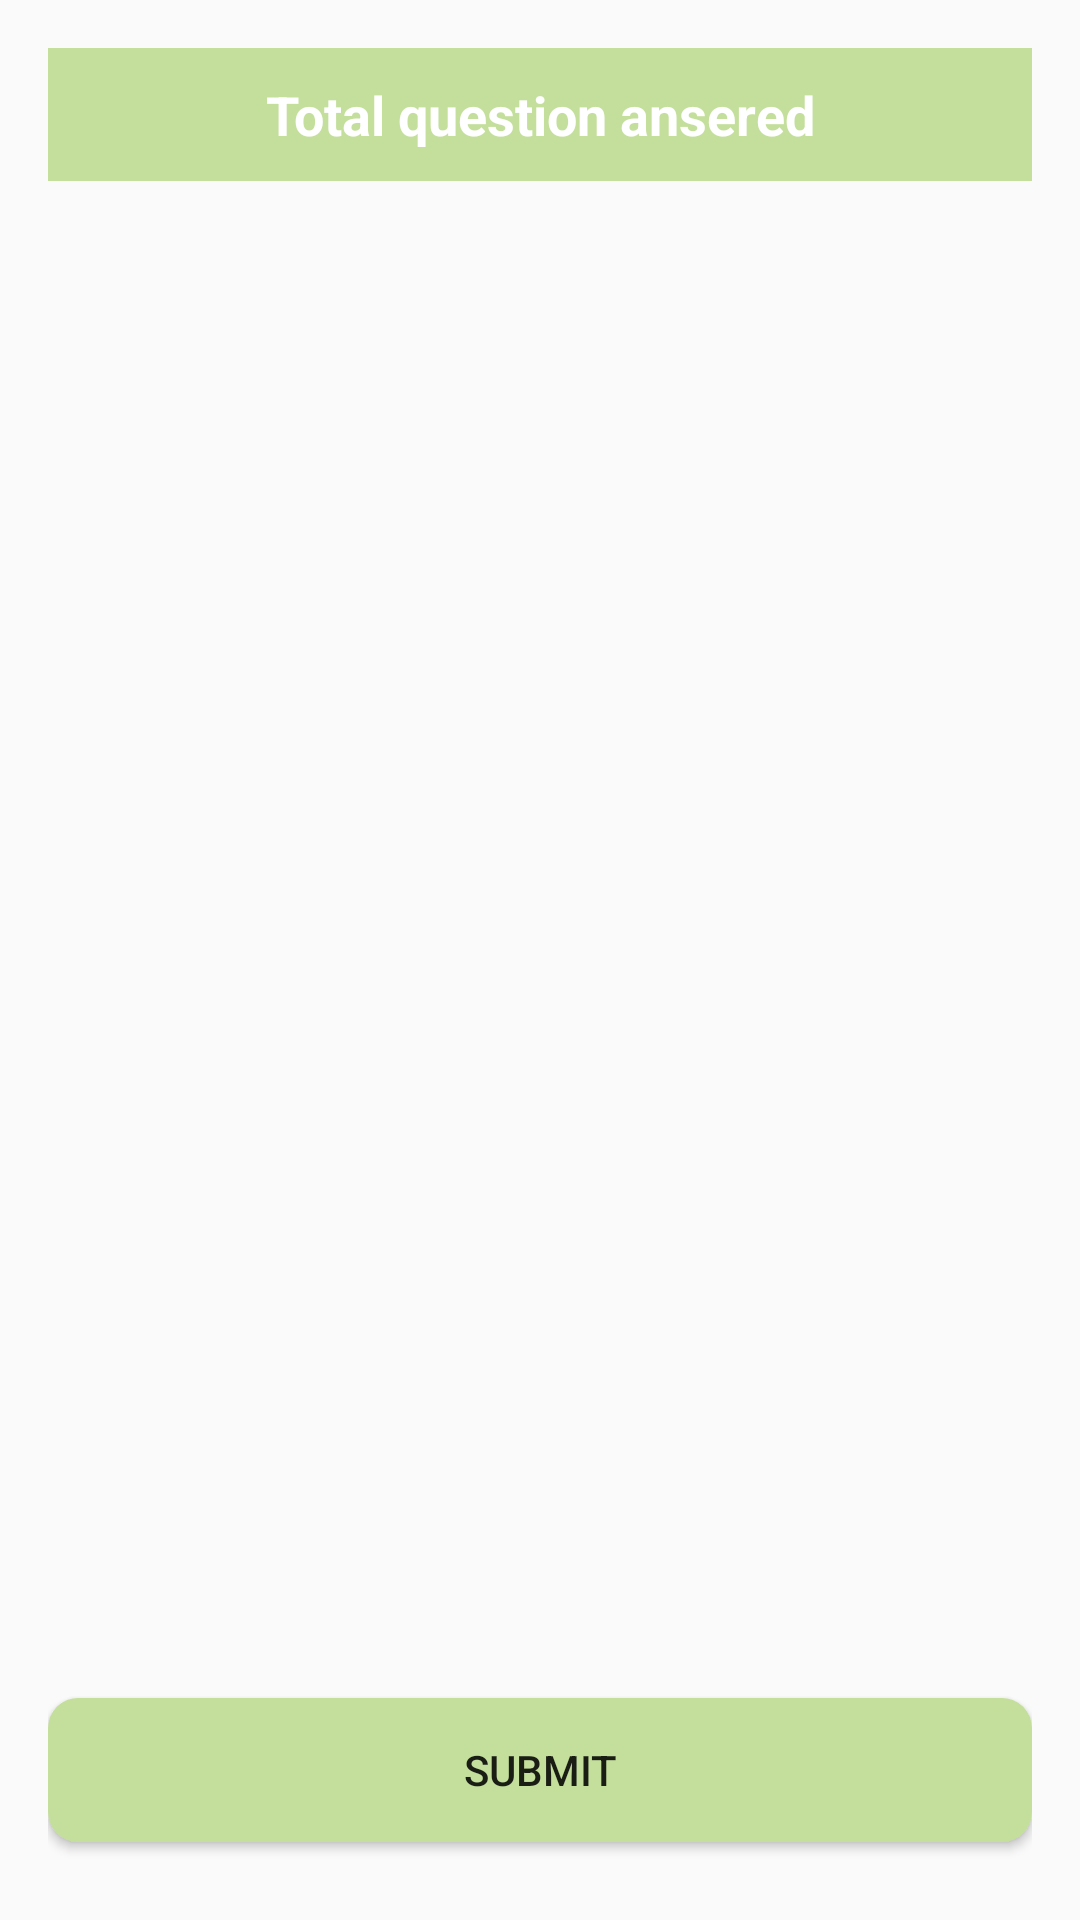

Here is an Android app screen rendered from its layout file. Give the layout XML and the strings, colors and styles it references.
<!-- AndroidManifest.xml: application theme AppTheme -->
<!-- res/layout/content_survey_all.xml -->
<?xml version="1.0" encoding="utf-8"?>
<RelativeLayout xmlns:android="http://schemas.android.com/apk/res/android"
    xmlns:app="http://schemas.android.com/apk/res-auto"
    xmlns:tools="http://schemas.android.com/tools"
    android:layout_width="match_parent"
    android:layout_height="match_parent"
    android:paddingBottom="@dimen/activity_vertical_margin"
    android:paddingLeft="@dimen/activity_horizontal_margin"
    android:paddingRight="@dimen/activity_horizontal_margin"
    android:paddingTop="@dimen/activity_vertical_margin"
    app:layout_behavior="@string/appbar_scrolling_view_behavior"
    tools:context=".question.SurveyAllActivity"
    tools:showIn="@layout/activity_survey_all">

    <TextView
        android:id="@+id/txt_count"
        android:layout_width="match_parent"
        android:layout_height="wrap_content"
        android:layout_alignParentTop="true"
        android:padding="10dp"
        android:background="@color/cyan_900"
        android:gravity="center"
        android:text="Total question ansered"
        android:textColor="@color/white"
        android:textSize="18sp"
        android:textStyle="bold" />

    <ListView
        android:id="@+id/listViewQuestion"
        android:layout_width="match_parent"
        android:layout_height="wrap_content"
        android:layout_above="@+id/btn_play"

        android:layout_below="@+id/txt_count"
        android:divider="@color/divider"
        android:dividerHeight="2dp" />

    <Button
        android:id="@+id/btn_play"
        android:layout_width="match_parent"
        android:layout_height="wrap_content"
        android:layout_alignParentBottom="true"

        android:layout_centerHorizontal="true"
        android:layout_marginBottom="10dp"
        android:background="@drawable/btn_next"
        android:text="@string/submit" />

</RelativeLayout>
<!-- res/layout/activity_survey_all.xml (included above) -->
<?xml version="1.0" encoding="utf-8"?>
<android.support.design.widget.CoordinatorLayout xmlns:android="http://schemas.android.com/apk/res/android"
    xmlns:app="http://schemas.android.com/apk/res-auto"
    xmlns:tools="http://schemas.android.com/tools"
    android:layout_width="match_parent"
    android:layout_height="match_parent"
    android:fitsSystemWindows="true"
    tools:context=".question.SurveyAllActivity">

    <android.support.design.widget.AppBarLayout
        android:layout_width="match_parent"
        android:layout_height="wrap_content"
        android:layout_marginBottom="10dp"
        android:theme="@style/AppTheme.AppBarOverlay">

        <android.support.v7.widget.Toolbar
            android:id="@+id/toolbar"
            android:layout_width="match_parent"
            android:layout_height="?attr/actionBarSize"
            android:background="?attr/colorPrimary"
            app:popupTheme="@style/AppTheme.PopupOverlay">

            <Chronometer
                android:id="@+id/chronometer"
                android:layout_width="100dp"
                android:layout_height="50dp"
                android:layout_gravity="right"
                android:textColor="@color/white"
                android:textSize="38sp" />
        </android.support.v7.widget.Toolbar>

    </android.support.design.widget.AppBarLayout>

    <include layout="@layout/content_survey_all" />

</android.support.design.widget.CoordinatorLayout>
<!-- resources referenced by this layout -->
<resources>
  <color name="cyan_900">#C4DF9C</color>
  <color name="divider">#B6B6B6</color>
  <color name="white">#FFFFFF</color>
  <dimen name="activity_horizontal_margin">16dp</dimen>
  <dimen name="activity_vertical_margin">16dp</dimen>
  <!-- drawable btn_next (drawable) -->
  <?xml version="1.0" encoding="utf-8"?>
  <selector xmlns:android="http://schemas.android.com/apk/res/android">
      <item android:drawable="@color/cyan_900" android:state_pressed="true"/>
      <item android:drawable="@color/cyan_900" android:state_focused="true"/>
      <item>
          <shape android:shape="rectangle">
              <solid android:color="@color/cyan_900"/>
              <corners android:bottomLeftRadius="10dp"
                  android:bottomRightRadius="10dp"
                  android:topLeftRadius="10dp"
                  android:topRightRadius="10dp"/>
  
          </shape>
      </item>
  
  </selector>
  <string name="submit">Submit </string>
  <style name="AppTheme.AppBarOverlay" parent="ThemeOverlay.AppCompat.Dark.ActionBar" />
  <style name="AppTheme.PopupOverlay" parent="ThemeOverlay.AppCompat.Light" />
  <style name="AppTheme" parent="Theme.AppCompat.Light.DarkActionBar">
          
          <item name="colorPrimary">@color/colorPrimary</item>
          <item name="colorPrimaryDark">@color/colorPrimaryDark</item>
          <item name="colorAccent">@color/colorAccent</item>
      </style>
  <color name="colorPrimary">#C4DF9C</color>
  <color name="colorPrimaryDark">#303F9F</color>
  <color name="colorAccent">#FF4081</color>
</resources>
